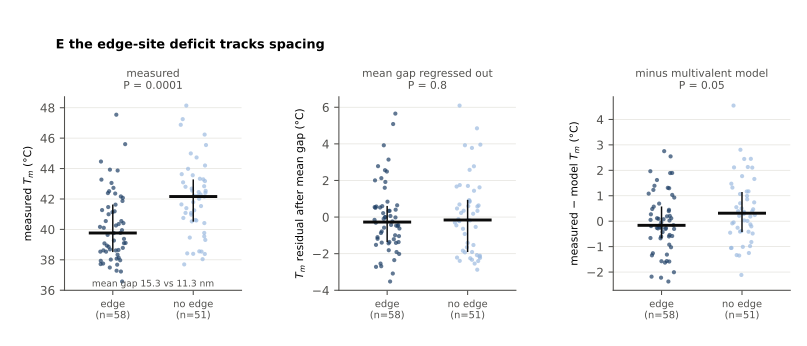

Values plotted in this chart, from the file beside it:
code, Tm_meas_C, Tm_mv_oof_C, edge, mean_gap_nm, Tm_resid_gap_C, Tm_resid_model_C
00000507707, 47.54, 45.64, True, 10.0, 5.084, 1.896
00000507770, 48.14, 45.69, False, 8.0, 4.85, 2.451
00000570077, 38.94, 41.31, True, 10.0, -3.52, -2.372
00000570770, 43.63, 44.04, False, 8.0, 0.34, -0.4095
00000577007, 44.46, 43.43, True, 10.0, 2.005, 1.033
00000577070, 44.99, 43.33, False, 8.0, 1.702, 1.66
00007500077, 38.54, 39.88, True, 12.0, -3.084, -1.343
00007507007, 42.17, 42.11, True, 12.0, 0.5455, 0.0514
00007507070, 42.8, 42.06, False, 10.0, 0.3456, 0.7391
00007507700, 47.25, 45.48, False, 8.0, 3.958, 1.771
00007570007, 40.41, 41.07, True, 12.0, -1.209, -0.6621
00007570070, 40.62, 41.03, False, 10.0, -1.837, -0.415
00007570700, 43.98, 44.47, False, 8.0, 0.69, -0.4844
00070500707, 41.63, 42.65, True, 14.0, 0.8417, -1.025
00070500770, 42.2, 42.59, False, 12.0, 0.5775, -0.3875
00070507007, 40.35, 41.98, True, 14.0, -0.4331, -1.629
00070507070, 41.08, 41.9, False, 12.0, -0.5369, -0.8197
00070507700, 46.23, 45.38, False, 10.0, 3.779, 0.8595
00070570007, 39.27, 40.84, True, 14.0, -1.519, -1.574
00070570070, 39.46, 40.8, False, 12.0, -2.159, -1.333
00070570700, 43.09, 44.34, False, 10.0, 0.6371, -1.251
00070577000, 44.73, 44.44, False, 8.0, 1.438, 0.2869
00077500007, 39.38, 40.64, True, 14.0, -1.409, -1.261
00077500070, 39.54, 40.59, False, 12.0, -2.078, -1.049
00077500700, 42.68, 44.03, False, 10.0, 0.2268, -1.352
00077507000, 43.18, 44.23, False, 8.0, -0.1143, -1.054
00077570000, 41.79, 43.91, False, 6.0, -2.333, -2.114
00700500077, 37.23, 37.5, True, 16.0, -2.719, -0.2669
00700500707, 40.16, 40.43, True, 16.0, 0.2151, -0.2631
00700500770, 40.97, 40.26, False, 14.0, 0.1822, 0.7043
00700507007, 39.95, 39.76, True, 16.0, 0.0001, 0.1896
00700507070, 40.59, 39.52, False, 14.0, -0.1997, 1.068
00700507700, 45.55, 43.1, False, 12.0, 3.925, 2.446
00700570007, 37.93, 38.61, True, 16.0, -2.015, -0.6743
00700570070, 38.38, 38.47, False, 14.0, -2.402, -0.0871
00700570700, 42.55, 42.08, False, 12.0, 0.9265, 0.4674
00700577000, 43.33, 42.16, False, 10.0, 0.8732, 1.167
00707500007, 38.14, 38.41, True, 16.0, -1.811, -0.2711
00707500070, 38.39, 38.21, False, 14.0, -2.391, 0.1837
00707500700, 42.22, 41.83, False, 12.0, 0.6003, 0.3891
00707507000, 42.3, 41.93, False, 10.0, -0.1595, 0.3646
00707570000, 41.08, 41.53, False, 8.0, -2.213, -0.4529
00770500007, 39.08, 38.63, True, 16.0, -0.8702, 0.4466
00770500070, 38.56, 38.55, False, 14.0, -2.229, 0.0091
00770500700, 42.45, 42.14, False, 12.0, 0.8324, 0.3143
00770507000, 42.16, 42.28, False, 10.0, -0.2976, -0.1254
00770570000, 40.75, 41.76, False, 8.0, -2.541, -1.01
00777500000, 42.01, 42.99, False, 6.0, -2.112, -0.9798
07000500077, 36.57, 36.77, True, 18.0, -2.541, -0.1933
07000500707, 39.76, 39.68, True, 18.0, 0.6438, 0.0765
07000500770, 39.77, 39.53, False, 16.0, -0.1816, 0.2424
07000507007, 39.64, 39.07, True, 18.0, 0.5244, 0.5718
07000507070, 39.31, 38.92, False, 16.0, -0.6415, 0.3915
07000507700, 46.88, 42.33, False, 14.0, 6.093, 4.546
07000570007, 38.02, 37.99, True, 18.0, -1.098, 0.0265
07000570070, 38.04, 37.83, False, 16.0, -1.908, 0.2094
07000570700, 42.53, 41.36, False, 14.0, 1.749, 1.173
07000577000, 44.2, 41.39, False, 12.0, 2.581, 2.808
07007500007, 37.72, 37.77, True, 18.0, -1.395, -0.0492
07007500070, 37.7, 37.67, False, 16.0, -2.251, 0.0289
... 49 more rows
